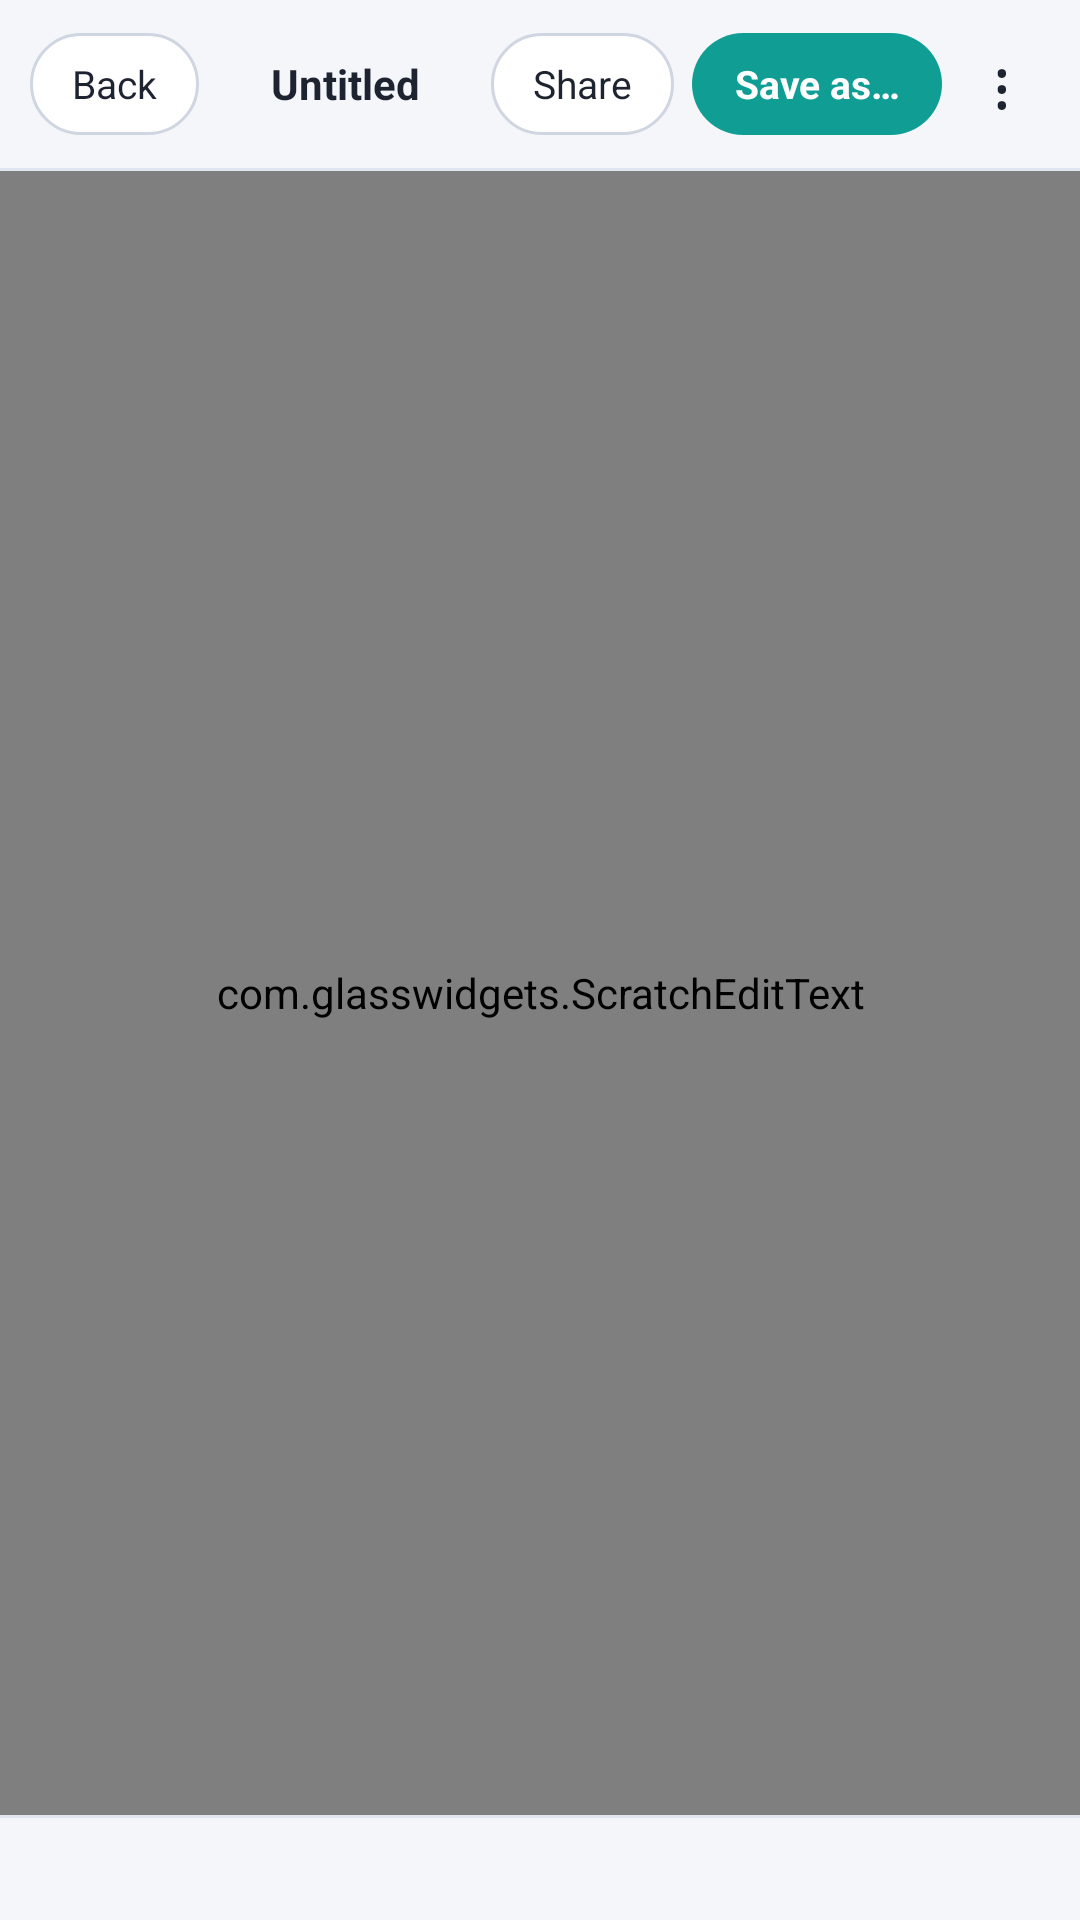

Layout XML and referenced resources for this Android screen:
<!-- AndroidManifest.xml: application theme Theme.GlassWidgets -->
<!-- res/layout/activity_scratch.xml -->
<?xml version="1.0" encoding="utf-8"?>
<LinearLayout xmlns:android="http://schemas.android.com/apk/res/android"
    android:id="@+id/scratch_page"
    android:layout_width="match_parent"
    android:layout_height="match_parent"
    android:background="#FFFFFFFF"
    android:orientation="vertical">

    <LinearLayout
        android:id="@+id/scratch_bar"
        android:layout_width="match_parent"
        android:layout_height="56dp"
        android:background="#FFF4F6F9"
        android:gravity="center_vertical"
        android:orientation="horizontal"
        android:paddingStart="10dp"
        android:paddingEnd="6dp">

        <TextView
            android:id="@+id/scratch_back"
            android:layout_width="wrap_content"
            android:layout_height="34dp"
            android:background="@drawable/scratch_btn_ghost"
            android:gravity="center"
            android:paddingStart="14dp"
            android:paddingEnd="14dp"
            android:text="Back"
            android:textColor="#FF1D2330"
            android:textSize="13sp" />

        <TextView
            android:id="@+id/scratch_title"
            android:layout_width="0dp"
            android:layout_height="wrap_content"
            android:layout_weight="1"
            android:gravity="center"
            android:text="Untitled"
            android:textColor="#FF1D2330"
            android:textSize="14sp"
            android:textStyle="bold" />

        <TextView
            android:id="@+id/scratch_share"
            android:layout_width="wrap_content"
            android:layout_height="34dp"
            android:background="@drawable/scratch_btn_ghost"
            android:gravity="center"
            android:paddingStart="14dp"
            android:paddingEnd="14dp"
            android:text="Share"
            android:textColor="#FF1D2330"
            android:textSize="13sp" />

        <TextView
            android:id="@+id/scratch_save"
            android:layout_width="wrap_content"
            android:layout_height="34dp"
            android:layout_marginStart="6dp"
            android:background="@drawable/scratch_btn_primary"
            android:gravity="center"
            android:paddingStart="14dp"
            android:paddingEnd="14dp"
            android:text="Save as…"
            android:textColor="#FFFFFFFF"
            android:textSize="13sp"
            android:textStyle="bold" />

        <TextView
            android:id="@+id/scratch_more"
            android:layout_width="40dp"
            android:layout_height="40dp"
            android:contentDescription="More"
            android:gravity="center"
            android:text="⋮"
            android:textColor="#FF1D2330"
            android:textSize="22sp" />
    </LinearLayout>

    <View
        android:id="@+id/scratch_line_top"
        android:layout_width="match_parent"
        android:layout_height="1dp"
        android:background="#FFE1E6EE" />

    <com.glasswidgets.ScratchEditText
        android:id="@+id/scratch_field"
        android:layout_width="match_parent"
        android:layout_height="0dp"
        android:layout_weight="1"
        android:background="@null"
        android:fontFamily="monospace"
        android:gravity="top|start"
        android:hint="Start typing…"
        android:imeOptions="flagNoExtractUi"
        android:inputType="textMultiLine|textCapSentences"
        android:lineSpacingExtra="5dp"
        android:padding="18dp"
        android:textColor="#FF1D2330"
        android:textColorHint="#FF9AA3B5"
        android:textCursorDrawable="@drawable/scratch_cursor"
        android:textSize="15sp" />

    <View
        android:id="@+id/scratch_line_bottom"
        android:layout_width="match_parent"
        android:layout_height="1dp"
        android:background="#FFE1E6EE" />

    <TextView
        android:id="@+id/scratch_status"
        android:layout_width="match_parent"
        android:layout_height="34dp"
        android:background="#FFF4F6F9"
        android:gravity="center_vertical"
        android:paddingStart="16dp"
        android:paddingEnd="16dp"
        android:singleLine="true"
        android:textColor="#FF7A849A"
        android:textSize="11.5sp" />
</LinearLayout>
<!-- resources referenced by this layout -->
<resources>
  <!-- drawable scratch_btn_ghost (drawable) -->
  <?xml version="1.0" encoding="utf-8"?>
  <shape xmlns:android="http://schemas.android.com/apk/res/android" android:shape="rectangle">
      <solid android:color="#FFFFFFFF" />
      <stroke android:width="1dp" android:color="#FFCFD6E1" />
      <corners android:radius="17dp" />
  </shape>
  <!-- drawable scratch_btn_primary (drawable) -->
  <?xml version="1.0" encoding="utf-8"?>
  <shape xmlns:android="http://schemas.android.com/apk/res/android" android:shape="rectangle">
      <solid android:color="#FF0F9D94" />
      <corners android:radius="17dp" />
  </shape>
  <!-- drawable scratch_cursor (drawable) -->
  <?xml version="1.0" encoding="utf-8"?>
  <shape xmlns:android="http://schemas.android.com/apk/res/android" android:shape="rectangle">
      <solid android:color="#FF0F9D94" />
      <size android:width="2dp" />
  </shape>
  <style name="Theme.GlassWidgets" parent="Theme.Material3.Dark.NoActionBar">
          <item name="colorPrimary">@color/accent</item>
          <item name="colorOnPrimary">@color/on_accent</item>
          <item name="colorSecondaryContainer">@color/accent_container</item>
          <item name="colorOnSecondaryContainer">@color/text_primary</item>
          <item name="android:windowBackground">@color/app_bg</item>
          <item name="android:statusBarColor">@color/app_bg</item>
          <item name="android:navigationBarColor">@color/app_bg</item>
      </style>
  <color name="accent">#4FD0E0</color>
  <color name="on_accent">#06191D</color>
  <color name="accent_container">#17414A</color>
  <color name="text_primary">#EAF2F5</color>
  <color name="app_bg">#0E1014</color>
</resources>
